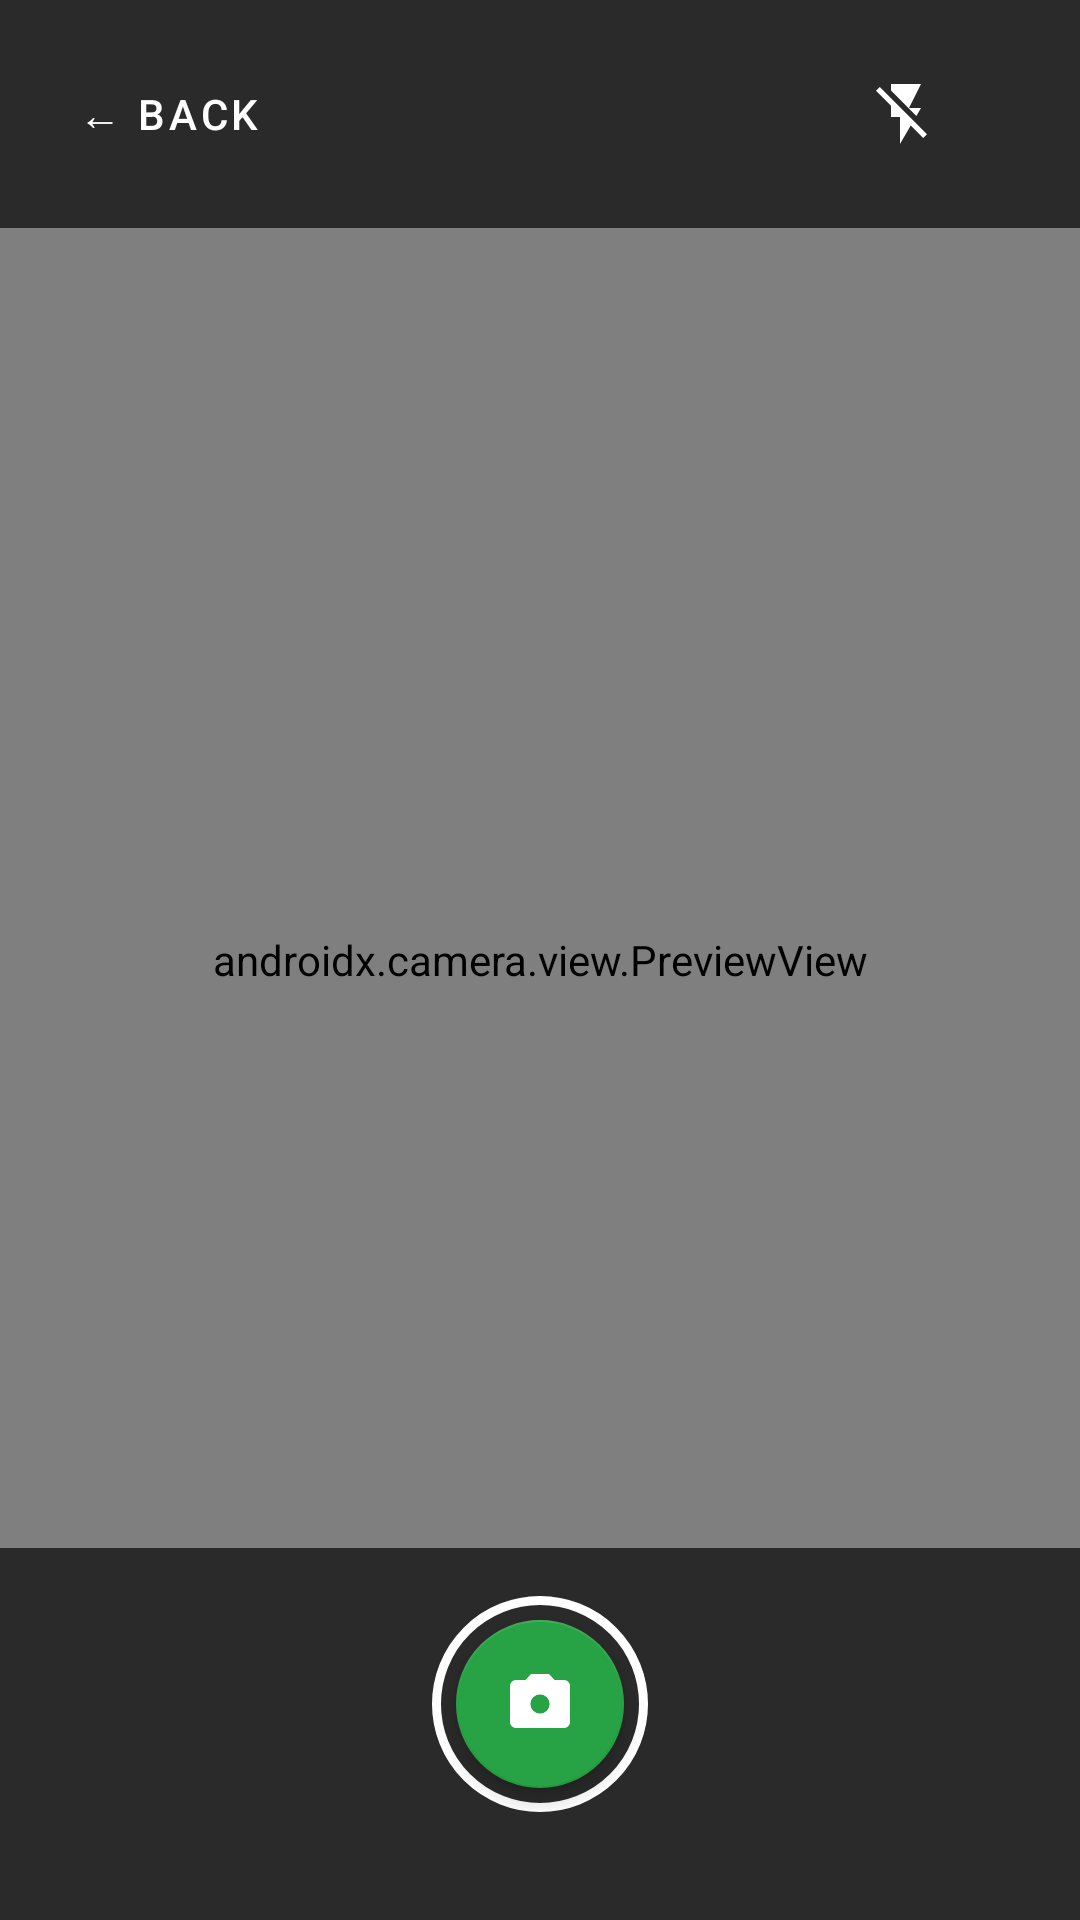

Reconstruct the res/layout file that produces this screen, plus the resources it refers to.
<!-- AndroidManifest.xml: application theme Theme.SACurrencyClassifier -->
<!-- res/layout/activity_camera.xml -->
<?xml version="1.0" encoding="utf-8"?>
<androidx.constraintlayout.widget.ConstraintLayout
    xmlns:android="http://schemas.android.com/apk/res/android"
    xmlns:app="http://schemas.android.com/apk/res-auto"
    android:layout_width="match_parent"
    android:layout_height="match_parent"
    android:background="@color/black">

    <androidx.camera.view.PreviewView
        android:id="@+id/viewFinder"
        android:layout_width="match_parent"
        android:layout_height="match_parent"
        app:scaleType="fillCenter" />

    <View
        android:id="@+id/focusRing"
        android:layout_width="64dp"
        android:layout_height="64dp"
        android:visibility="gone"
        android:background="@drawable/focus_ring"
        app:layout_constraintTop_toTopOf="parent"
        app:layout_constraintStart_toStartOf="parent" />

    
    <LinearLayout
        android:layout_width="match_parent"
        android:layout_height="wrap_content"
        android:orientation="horizontal"
        android:gravity="center_vertical"
        android:padding="12dp"
        android:background="#AA000000"
        app:layout_constraintTop_toTopOf="parent"
        app:layout_constraintStart_toStartOf="parent">

        <com.google.android.material.button.MaterialButton
            android:id="@+id/btnBack"
            style="@style/Widget.MaterialComponents.Button.TextButton"
            android:layout_width="wrap_content"
            android:layout_height="wrap_content"
            android:text="← Back"
            android:textColor="#FFFFFF"
            android:textSize="14sp" />

        <TextView
            android:id="@+id/tvCameraMode"
            android:layout_width="0dp"
            android:layout_height="wrap_content"
            android:layout_weight="1"
            android:gravity="center"
            android:textColor="#FFFFFF"
            android:textSize="15sp"
            android:textStyle="bold"
            android:letterSpacing="0.05" />

        <com.google.android.material.button.MaterialButton
            android:id="@+id/btnTorch"
            style="@style/Widget.MaterialComponents.Button.TextButton"
            android:layout_width="wrap_content"
            android:layout_height="wrap_content"
            android:textColor="#FFFFFF"
            android:textSize="13sp"
            android:padding="8dp"
            app:icon="@drawable/ic_flash_off"
            app:iconTint="#FFFFFF"
            app:iconGravity="textStart" />

    </LinearLayout>
    
    <LinearLayout
        android:layout_width="match_parent"
        android:layout_height="wrap_content"
        android:orientation="vertical"
        android:gravity="center"
        android:paddingTop="16dp"
        android:paddingBottom="36dp"
        android:background="#AA000000"
        app:layout_constraintBottom_toBottomOf="parent"
        app:layout_constraintStart_toStartOf="parent">

        <FrameLayout
            android:layout_width="72dp"
            android:layout_height="72dp"
            android:layout_gravity="center">

            <View
                android:layout_width="72dp"
                android:layout_height="72dp"
                android:background="@drawable/capture_button_ring" />

            <com.google.android.material.floatingactionbutton.FloatingActionButton
                android:id="@+id/btnCapture"
                android:layout_width="56dp"
                android:layout_height="56dp"
                android:layout_gravity="center"
                app:srcCompat="@drawable/ic_camera"
                app:fabSize="normal"
                app:backgroundTint="@color/green_primary"
                app:tint="#FFFFFF"
                app:elevation="4dp" />

        </FrameLayout>

    </LinearLayout>

</androidx.constraintlayout.widget.ConstraintLayout>
<!-- resources referenced by this layout -->
<resources>
  <color name="black">#000000</color>
  <color name="green_primary">#27a244</color>
  <!-- drawable capture_button_ring (drawable) -->
  <?xml version="1.0" encoding="utf-8"?>
  <shape xmlns:android="http://schemas.android.com/apk/res/android"
      android:shape="oval">
      <stroke android:width="3dp" android:color="#FFFFFF" />
      <solid android:color="@android:color/transparent" />
  </shape>
  <!-- drawable focus_ring (drawable) -->
  <?xml version="1.0" encoding="utf-8"?>
  <shape xmlns:android="http://schemas.android.com/apk/res/android"
      android:shape="rectangle">
      <corners android:radius="4dp" />
      <stroke android:width="2dp" android:color="#FFFFFF" />
      <solid android:color="@android:color/transparent" />
  </shape>
  <!-- drawable ic_camera (drawable) -->
  <?xml version="1.0" encoding="utf-8"?>
  <vector xmlns:android="http://schemas.android.com/apk/res/android"
      android:width="24dp"
      android:height="24dp"
      android:viewportWidth="24"
      android:viewportHeight="24">
      <path
          android:fillColor="@android:color/white"
          android:pathData="M12,15.2A3.2,3.2 0,0 1,8.8 12,3.2 3.2,0 0,1 12,8.8,3.2 3.2,0 0,1 15.2,12,3.2 3.2,0 0,1 12,15.2M9,2L7.17,4H4C2.9,4 2,4.9 2,6V18C2,19.1 2.9,20 4,20H20C21.1,20 22,19.1 22,18V6C22,4.9 21.1,4 20,4H16.83L15,2H9Z" />
  </vector>
  <!-- drawable ic_flash_off (drawable) -->
  <?xml version="1.0" encoding="utf-8"?>
  <vector xmlns:android="http://schemas.android.com/apk/res/android"
      android:width="24dp" android:height="24dp"
      android:viewportWidth="24" android:viewportHeight="24">
      <path android:fillColor="#FFFFFF"
          android:pathData="M3.27,3L2,4.27l5,5V13h3v9l3.58-6.14L17.73,20 19,18.73 3.27,3zM17,10h-4l4-8H7v2.18l8.46,8.46L17,10z"/>
  </vector>
  <style name="Theme.SACurrencyClassifier" parent="Theme.MaterialComponents.DayNight.DarkActionBar">
          <item name="colorPrimary">@color/colorPrimary</item>
          <item name="colorPrimaryVariant">@color/colorPrimaryVariant</item>
          <item name="colorOnPrimary">@color/colorOnPrimary</item>
          <item name="colorSecondary">@color/colorSecondary</item>
          <item name="colorOnSecondary">@color/colorOnSecondary</item>
          <item name="android:statusBarColor">@color/colorPrimaryVariant</item>
          <item name="windowNoTitle">true</item>
          <item name="windowActionBar">false</item>
      </style>
  <color name="colorPrimary">#1565C0</color>
  <color name="colorPrimaryVariant">#0D47A1</color>
  <color name="colorOnPrimary">#FFFFFF</color>
  <color name="colorSecondary">#FFB300</color>
  <color name="colorOnSecondary">#000000</color>
</resources>
